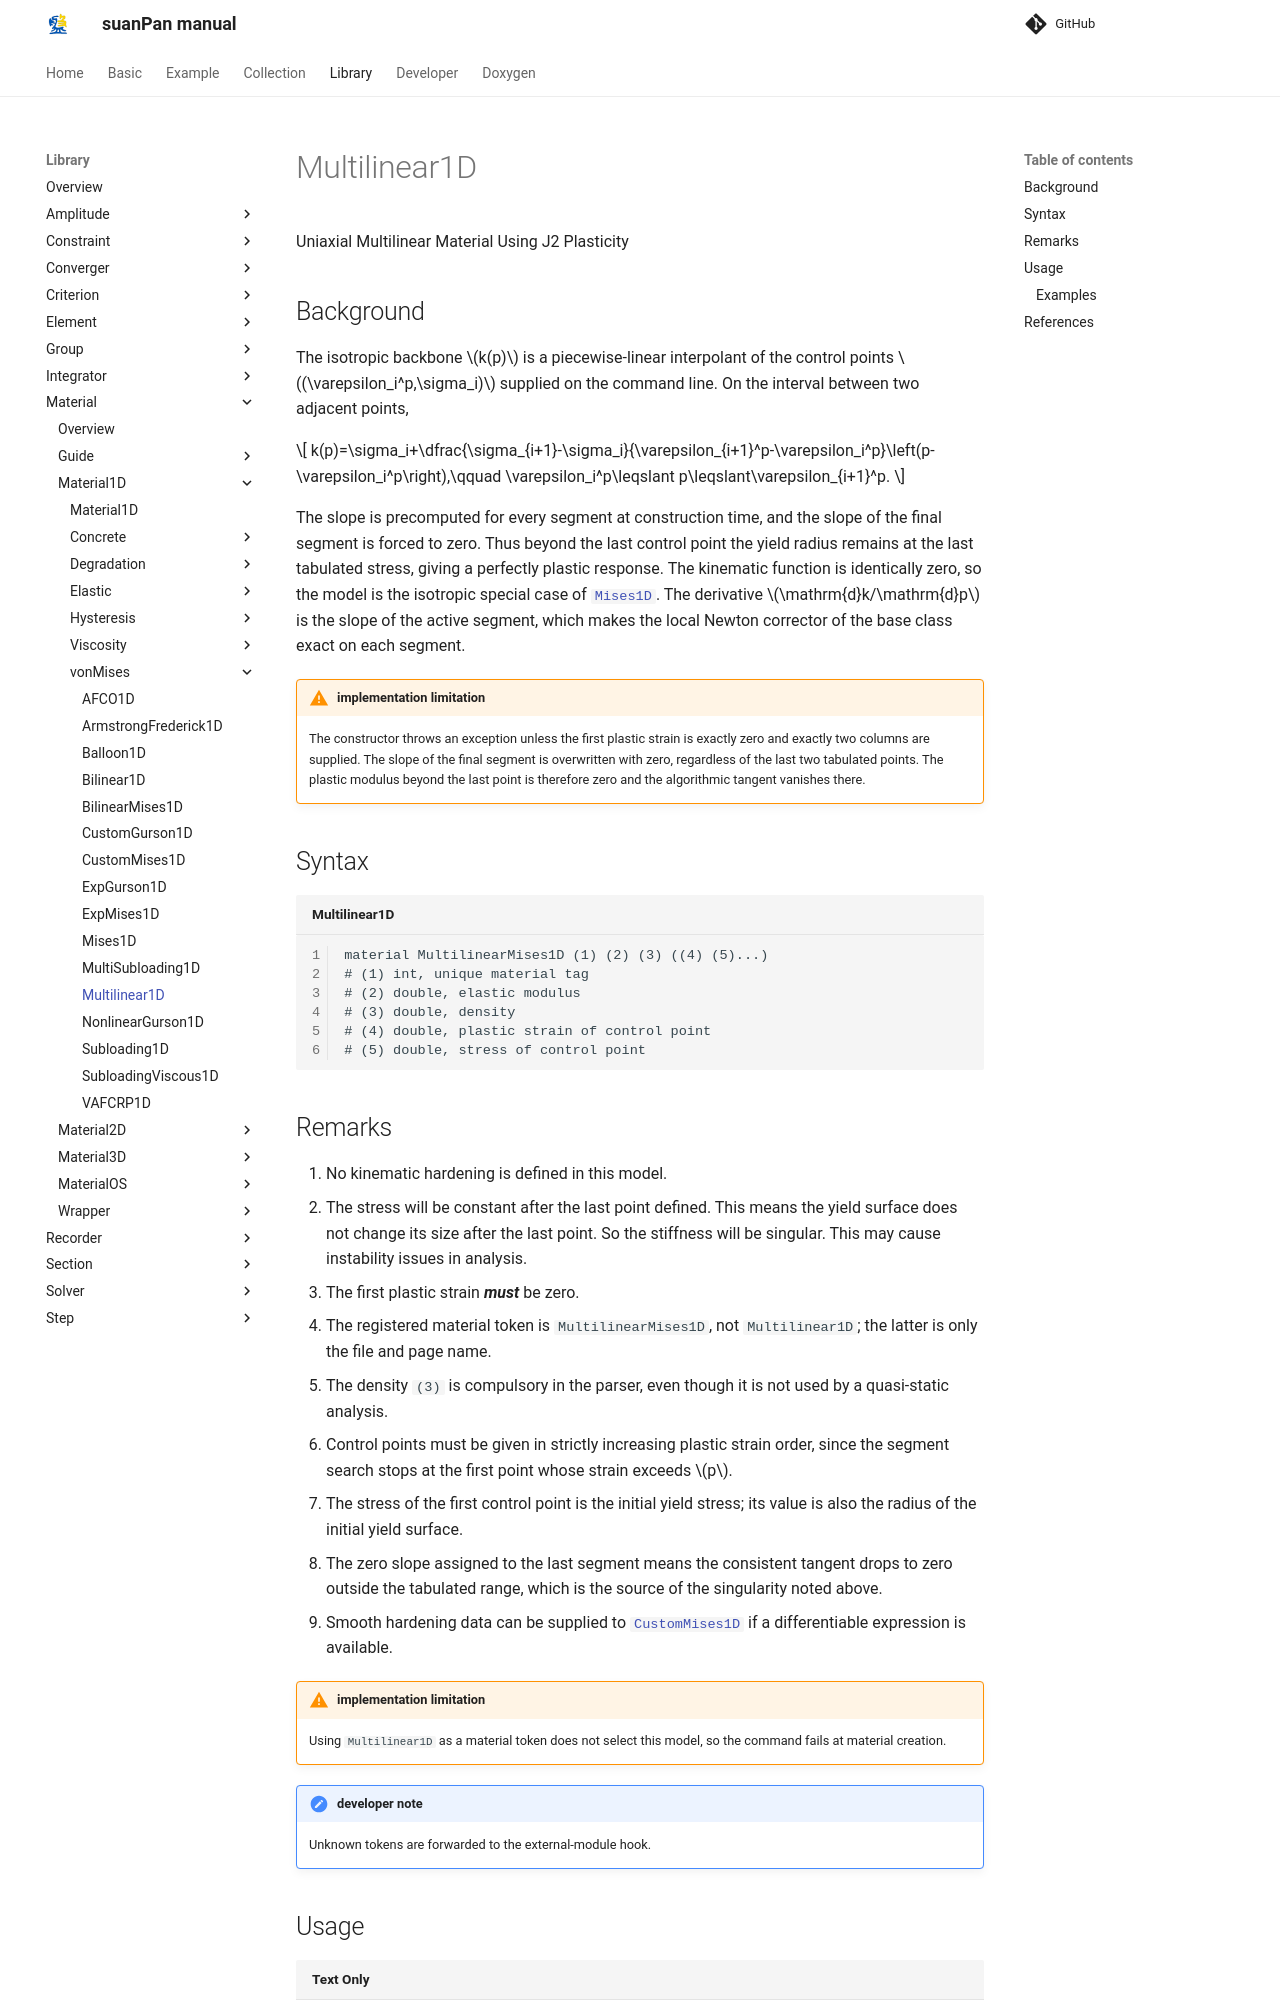

repository: TLCFEM/suanPan-manual · page: 4.4/Library/Material/Material1D/vonMises/Multilinear1D/index.html · generator: mkdocs

# Multilinear1D

Uniaxial Multilinear Material Using J2 Plasticity

## Background

The isotropic backbone $$k(p)$$ is a piecewise-linear interpolant of the control points $$(\varepsilon_i^p,\sigma_i)$$ supplied on the command line.
On the interval between two adjacent points,

$$
k(p)=\sigma_i+\dfrac{\sigma_{i+1}-\sigma_i}{\varepsilon_{i+1}^p-\varepsilon_i^p}\left(p-\varepsilon_i^p\right),\qquad \varepsilon_i^p\leqslant p\leqslant\varepsilon_{i+1}^p.
$$

The slope is precomputed for every segment at construction time, and the slope of the final segment is forced to zero.
Thus beyond the last control point the yield radius remains at the last tabulated stress, giving a perfectly plastic response.
The kinematic function is identically zero, so the model is the isotropic special case of [`Mises1D`](Mises1D.md).
The derivative $$\mathrm{d}k/\mathrm{d}p$$ is the slope of the active segment, which makes the local Newton corrector of the base class exact on each segment.

!!! warning "implementation limitation"
    The constructor throws an exception unless the first plastic strain is exactly zero and exactly two columns are supplied.
    The slope of the final segment is overwritten with zero, regardless of the last two tabulated points.
    The plastic modulus beyond the last point is therefore zero and the algorithmic tangent vanishes there.

## Syntax

```text title="Multilinear1D"
material MultilinearMises1D (1) (2) (3) ((4) (5)...)
# (1) int, unique material tag
# (2) double, elastic modulus
# (3) double, density
# (4) double, plastic strain of control point
# (5) double, stress of control point
```
